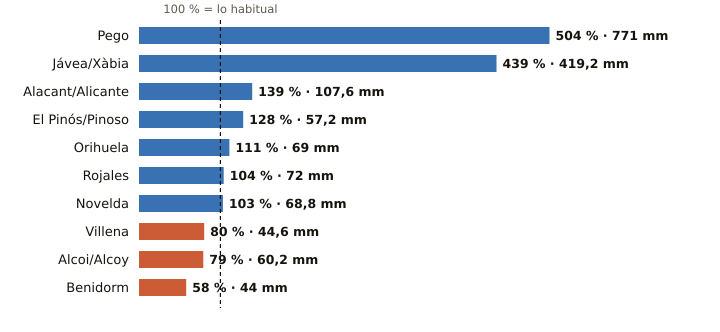

Data behind this chart, as committed beside it:
estacion, provincia, indicativo, mm_otono, referencia_mm, pct, periodo_referencia, hasta, hora
Pego, Alicante, 8057C, 771.0, 152.9, 504, 2011-2025, 2026-10-23, 5
Jávea/Xàbia, Alicante, 8050X, 419.2, 95.5, 439, 1997-2025, 2026-10-23, 6
Alacant/Alicante, Alicante, 8025, 107.6, 77.6, 139, 1991-2020, 2026-10-23, 6
El Pinós/Pinoso, Alicante, 7247X, 57.2, 44.8, 128, 2004-2025, 2026-10-23, 6
Orihuela, Alicante, 7244X, 69.0, 62.0, 111, 2008-2025, 2026-10-23, 5
Rojales, Alicante, 7261X, 72.0, 69.4, 104, 1991-2020, 2026-10-23, 5
Novelda, Alicante, 8013X, 68.8, 66.6, 103, 2008-2025, 2026-10-23, 2
Villena, Alicante, 8008Y, 44.6, 55.6, 80, 2006-2025, 2026-10-23, 5
Alcoi/Alcoy, Alicante, 8059C, 60.2, 75.8, 79, 2009-2025, 2026-10-23, 6
Benidorm, Alicante, 8036Y, 44.0, 75.5, 58, 2006-2025, 2026-10-23, 5
